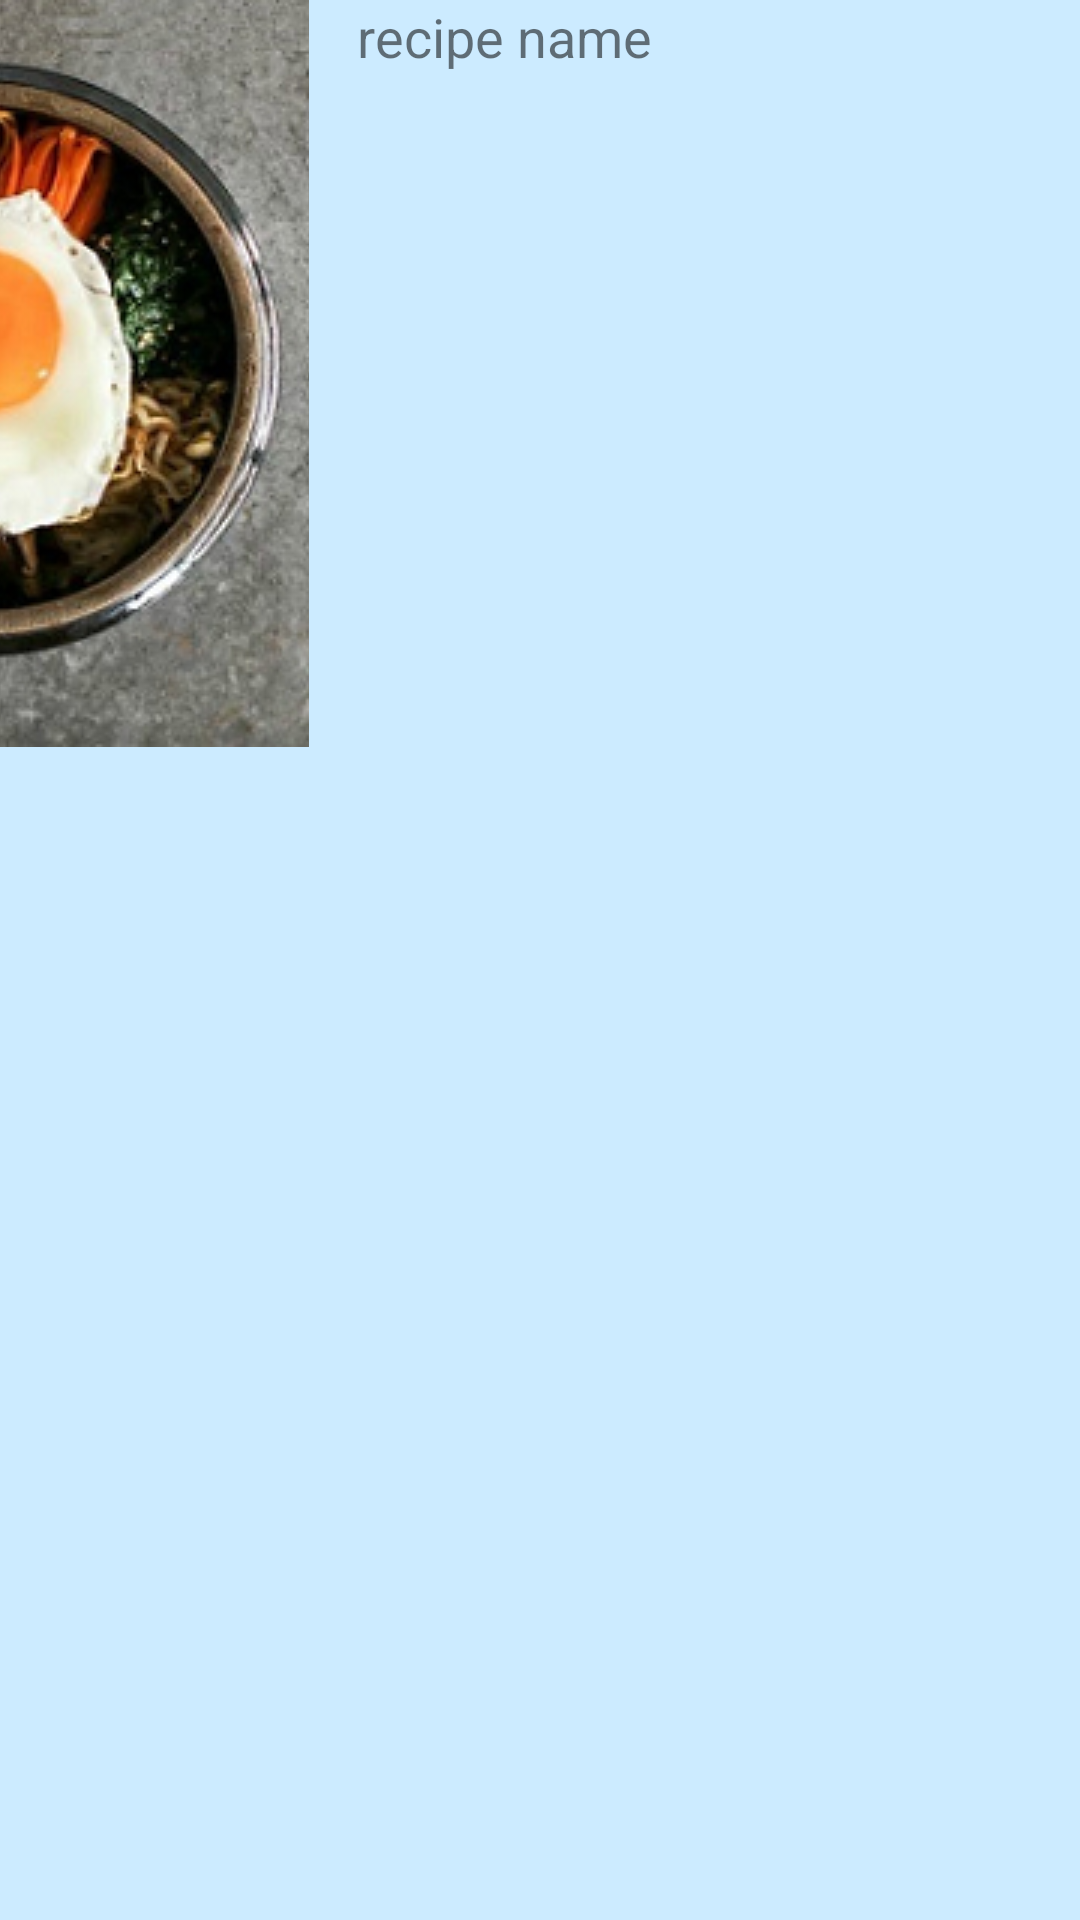

Write the Android layout XML for this screen, with the resource values it uses.
<!-- AndroidManifest.xml: application theme Theme.RecipeFinder -->
<!-- res/layout/layout_recipe_result.xml -->
<?xml version="1.0" encoding="utf-8"?>
<LinearLayout xmlns:android="http://schemas.android.com/apk/res/android"
    xmlns:app="http://schemas.android.com/apk/res-auto"
    android:layout_width="match_parent"
    android:layout_height="80dp"
    android:background="#330099ff">

    <ImageView
        android:id="@+id/imgViewRecipeResult"
        android:layout_width="0dp"
        android:layout_height="wrap_content"
        android:layout_weight="0.3"
        android:scaleType="centerCrop"
        app:srcCompat="@drawable/korean_bibimbap" />

    <TextView
        android:id="@+id/txtViewRecipeResultTitle"
        android:layout_width="0dp"
        android:layout_height="match_parent"
        android:layout_marginStart="16dp"
        android:layout_marginLeft="16dp"
        android:layout_weight="0.7"
        android:text="@string/txtRecipeResultTxt"
        android:textSize="18sp" />
</LinearLayout>
<!-- resources referenced by this layout -->
<resources>
  <!-- drawable korean_bibimbap: png bitmap (drawable-v24, 175255 bytes) -->
  <string name="txtRecipeResultTxt">recipe name</string>
  <style name="Theme.RecipeFinder" parent="Theme.MaterialComponents.DayNight.DarkActionBar">
          
          <item name="colorPrimary">@color/teal_200</item>
          <item name="colorPrimaryVariant">@color/teal_700</item>
          <item name="colorOnPrimary">@color/white</item>
          
          <item name="colorSecondary">@color/blue_200</item>
          <item name="colorSecondaryVariant">@color/blue_700</item>
          <item name="colorOnSecondary">@color/black</item>
          
          <item name="android:statusBarColor" tools:targetApi="l">?attr/colorPrimaryVariant</item>
          
      </style>
  <color name="teal_200">#03d1fc</color>
  <color name="teal_700">#0286a2</color>
  <color name="white">#FFFFFFFF</color>
  <color name="blue_200">#1511ee</color>
  <color name="blue_700">#090876</color>
  <color name="black">#FF000000</color>
</resources>
